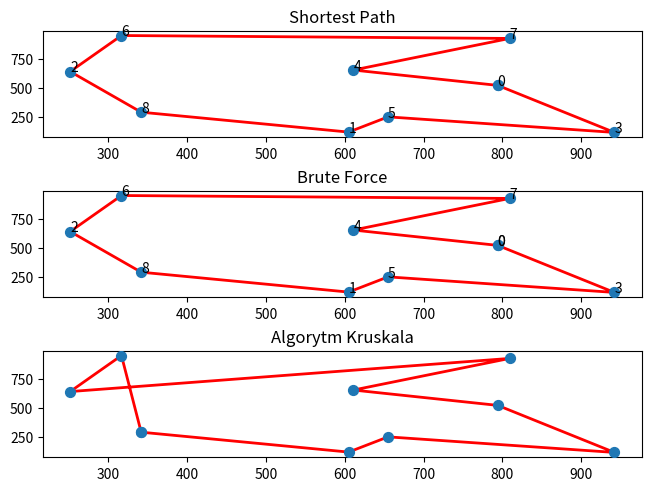

Write Python code to recreate this figure.
import sys
from datetime import datetime
import numpy as np
from random import randrange
import matplotlib.pyplot as plt
import math


def generateArray(num):
    x, nr, xx, yy = 0, 0, 0, 0
    temp = []
    while x <= num:
        nr = x
        xx = randrange(1, 1000)
        yy = randrange(1, 1000)
        temp.append([nr, xx, yy])
        x = x + 1

    return temp


def getTime():
    now = datetime.now()
    timestamp = datetime.timestamp(now)
    dt_object = datetime.fromtimestamp(timestamp)
    print(" =", dt_object)


test_array = generateArray(8)

print(test_array)
array_visited = []
x = 0
shortest_path = 0
city_nr = 0
minimum = float(sys.maxsize)
current_city = 0
temp2x = []
temp2y = []
m = 0
final_sum = 0
array_visited.append(0)
temp2x.append(test_array[0][1])
temp2y.append(test_array[0][2])
print("Shortest Path start:")
getTime()
while m < len(test_array) - 1:

    while x < len(test_array):
        shortest_path = math.sqrt(
            pow((test_array[current_city][1] - test_array[x][1]), 2) + pow(
                (test_array[current_city][2] - test_array[x][2]), 2))

        if x not in set(array_visited):
            if minimum > shortest_path > 0:
                minimum = shortest_path
                city_nr = test_array[x][0]
                # print('city nr: '+ str(city_nr))

        x = x + 1

    x = 0
    final_sum = final_sum + minimum
    minimum = float(sys.maxsize)

    shortest_path = 0
    current_city = city_nr
    array_visited.append(current_city)

    temp2x.append(test_array[current_city][1])
    temp2y.append(test_array[current_city][2])
    m = m + 1

print("Shortest Path stop")
getTime()
final_sum = final_sum + math.sqrt(
    pow((temp2x[0] - temp2x[-1]), 2) + pow(
        (temp2y[0] - temp2y[-1]), 2))

temp2x.append(temp2x[0])
temp2y.append(temp2y[0])

print('Final sum = ' + str(final_sum))
fig, axs = plt.subplots(3, 1, constrained_layout=True)
axs[0].title.set_text('Shortest Path')
axs[0].plot(temp2x, temp2y, 'r', zorder=2, lw=2)
axs[0].scatter(temp2x, temp2y, s=50, zorder=3)
for i, txt in enumerate(array_visited):
    axs[0].annotate(txt, (temp2x[i], temp2y[i]))


# -----------------------------------------------------------------------------brute force
def perm(a):
    if len(a) <= 1:
        yield a
    else:
        for i in range(len(a)):
            for p in perm(a[:i] + a[i + 1:]):
                yield [a[i]] + p


startx = test_array[0][1]
starty = test_array[0][2]

array = np.arange(len(test_array))
a = array.tolist()
a.pop(0)

tracemin = float(sys.maxsize)
besttrace = []
print("brute start:")
getTime()

for p in perm(a):
    i = 0
    trace = 0
    startxnow = startx
    startynow = starty
    while i < len(p):
        trace = trace + math.sqrt(
            pow((startxnow - test_array[p[i]][1]), 2) +
            pow((startynow - test_array[p[i]][2]), 2))
        startxnow = test_array[p[i]][1]
        startynow = test_array[p[i]][2]
        i = i + 1
    if trace < tracemin:
        tracemin = trace
        besttrace = p

besttrace.insert(0, 0)
besttrace.append(besttrace[0])
print(besttrace)
tempx = []
tempy = []
print("Brute stop:")
getTime()
for j in besttrace:
    tempx.append(test_array[j][1])
    tempy.append(test_array[j][2])

m = 0
trace = 0
while m < len(besttrace) - 1:
    trace = trace + math.sqrt(
        pow((test_array[besttrace[m]][1] - test_array[besttrace[m + 1]][1]), 2) +
        pow((test_array[besttrace[m]][2] - test_array[besttrace[m + 1]][2]), 2))
    m = m + 1

axs[1].title.set_text('Brute Force')
axs[1].plot(tempx, tempy, 'r', zorder=2, lw=2)
axs[1].scatter(tempx, tempy, s=50, zorder=3)
for i, txt in enumerate(besttrace):
    axs[1].annotate(txt, (tempx[i], tempy[i]))
print("Final sum Brute: " + str(trace))

# -------------------------------------------------------------------------------------------------------------kruskal

m = 0
x = 0
new_array = []
print("kruskal start: ")
getTime()
while m < len(test_array):
    while x < len(test_array):
        if m != x:
            shortest_path = math.sqrt(
                pow((test_array[m][1] - test_array[x][1]), 2) + pow(
                    (test_array[m][2] - test_array[x][2]), 2))
            new_array.append([shortest_path, m, x])
        x = x + 1
    m = m + 1
    x = m
new_array.sort()
array_visited = []
for j in new_array:
    count = 0
    m = 0
    pos = 0
    while m < len(array_visited):
        if array_visited[m] == j[1] or array_visited[m] == j[2]:
            pos = m
            count = count + 1
        m = m + 1

    if count == 0:
        array_visited.append(j[1])
        array_visited.append(j[2])
    elif count == 1:
        if pos == 0:
            if j[1] == array_visited[0]:
                array_visited.insert(0, j[1])
                array_visited.insert(0, j[2])
            else:
                array_visited.insert(0, j[2])
                array_visited.insert(0, j[1])
        elif pos == len(array_visited):
            if j[1] == array_visited[len(array_visited) - 1]:
                array_visited.append(j[1])
                array_visited.append(j[2])
            else:
                array_visited.append(j[2])
                array_visited.append(j[1])
        else:
            if j[1] == array_visited[pos]:
                array_visited.insert(pos + 1, j[1])
                array_visited.insert(pos + 2, j[2])
            else:
                array_visited.insert(pos + 1, j[2])
                array_visited.insert(pos + 2, j[1])

print("kruskal stop: ")
getTime()
res = [i for n, i in enumerate(array_visited) if i not in array_visited[:n]]

res.append(res[0])

tempx = []
tempy = []

m = 0

for j in res:
    tempx.append(test_array[j][1])
    tempy.append(test_array[j][2])

m = 0
trace = 0
while m < len(res) - 1:
    trace = trace + math.sqrt(
        pow((test_array[res[m]][1] - test_array[res[m + 1]][1]), 2) +
        pow((test_array[res[m]][2] - test_array[res[m + 1]][2]), 2))
    m = m + 1

print("Final sum Kruskal: " + str(trace))
axs[2].title.set_text('Algorytm Kruskala')
axs[2].plot(tempx, tempy, 'r', zorder=2, lw=2)
axs[2].scatter(tempx, tempy, s=50, zorder=3)

plt.show()
